The GitHub repository IkbarSulistio/Coffee-Bean-Roast-Level-Classification contains a labelled image folder "Coffe_Bean" with 4 categories: dark roast, green unroasted, light roast, medium roast. Examples follow, each with its label.

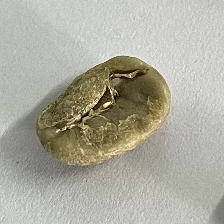
Label: green unroasted

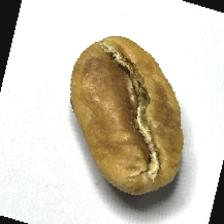
Label: light roast

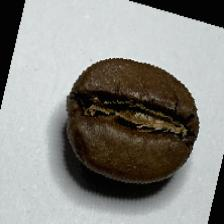
Label: medium roast

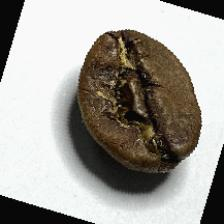
Label: medium roast

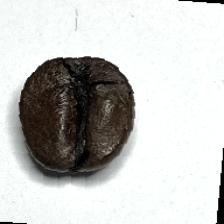
Label: dark roast

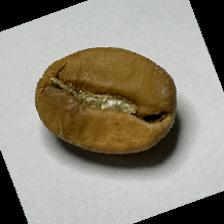
Label: light roast
